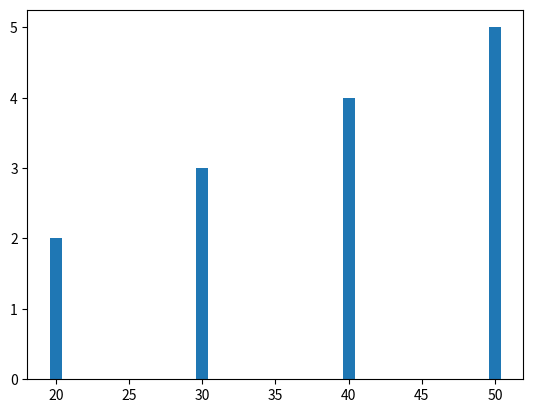

Write the Python code that produced this figure.
import matplotlib.pyplot as pl
x=[20,30,40,50]
y=[2,3,4,5]
pl.bar(x,y)
pl.show()
